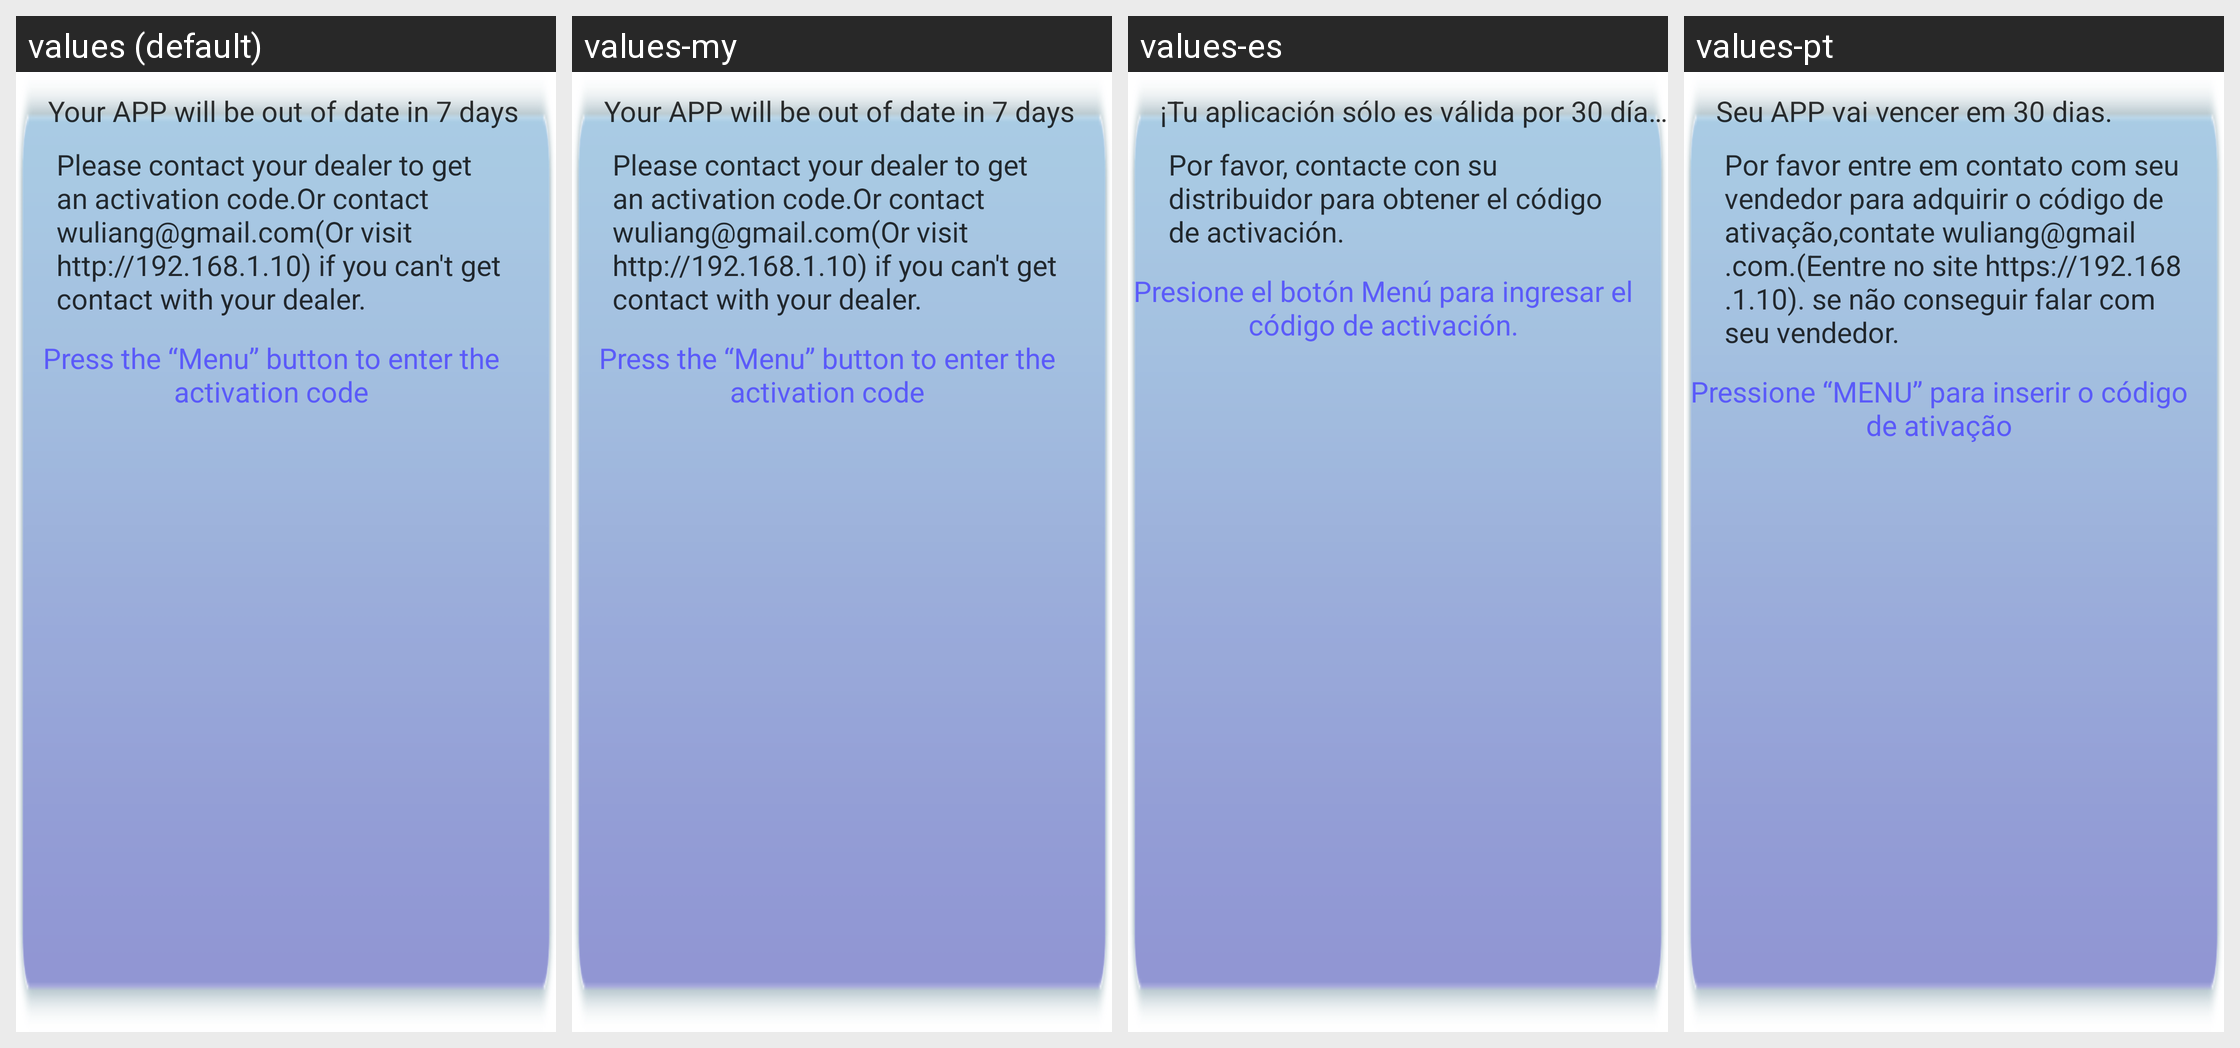

Strings drawn on this Android screen and how each of the app's shown locales translates them:
Android screen res/layout/dialog_bottom_info_luna.xml rendered under 4 locales, left to right: values (default), values-my, values-es, values-pt. Device: Nexus 5 (rendered at 1080×1920; each locale shown at half size, 540×960, under a caption strip naming it); theme AppTheme.
Other locales in the repository, not shown: values-as, values-kn, values-ml, values-mr, values-ne, values-nl, values-or, values-sl, values-te.
Strings drawn on this screen, with the default value and each locale's value (text and hints the layout hard-codes, and strings that could not be matched under every locale, appear in the picture but are not listed):

app_out_date_hint
  values: Your APP will be out of date in 7 days
  values-my: Your APP will be out of date in 7 days  [not translated; the default value is used]
  values-es: ¡Tu aplicación sólo es válida por 30 días!
  values-pt: Seu APP vai vencer em 30 dias.

get_active_code_hint
  values: Please contact your dealer to get an activation code.Or contact wuliang@gmail.com(Or visit http://192.168.1.10) if you can't get contact with your dealer.
  values-my: Please contact your dealer to get an activation code.Or contact wuliang@gmail.com(Or visit http://192.168.1.10) if you can't get contact with your dealer.  [not translated; the default value is used]
  values-es: Por favor, contacte con su distribuidor para obtener el código de activación.
  values-pt: Por favor entre em contato com seu vendedor para adquirir o código de ativação,contate wuliang@gmail.com.(Eentre no site https://192.168.1.10). se não conseguir falar com seu vendedor.

press_menu_new
  values: Press the “Menu” button to enter the activation code
  values-my: Press the “Menu” button to enter the activation code  [not translated; the default value is used]
  values-es: Presione el botón Menú para ingresar el código de activación.
  values-pt: Pressione “MENU” para inserir o código de ativação
